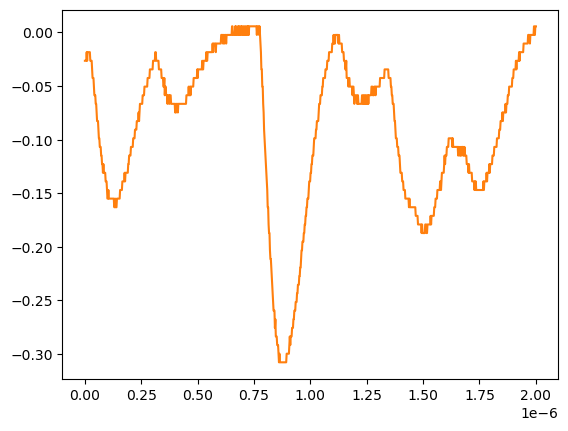

The file beside this chart, header and first rows:
# KEYSIGHT TECHNOLOGIES, MSO-X 3024T, MY58262555, 07.30.2019051434
# time, 1
# 2024-07-24 15:42:08.590413
0.000000000000000000e+00, -2.643219999999999945e-02
2.002002002002001797e-09, -2.643219999999999945e-02
4.004004004004003593e-09, -2.643219999999999945e-02
6.006006006006005804e-09, -2.643219999999999945e-02
8.008008008008007187e-09, -1.839199999999999863e-02
1.001001001001000857e-08, -2.643219999999999945e-02
1.201201201201201161e-08, -1.839199999999999863e-02
1.401401401401401299e-08, -1.839199999999999863e-02
1.601601601601601437e-08, -1.839199999999999863e-02
1.801801801801801741e-08, -1.839199999999999863e-02
2.002002002002001714e-08, -1.839199999999999863e-02
2.202202202202202018e-08, -1.839199999999999863e-02
2.402402402402402322e-08, -2.643219999999999945e-02
2.602602602602602294e-08, -2.643219999999999945e-02
2.802802802802802598e-08, -2.643219999999999945e-02
3.003003003003002571e-08, -2.643219999999999945e-02
3.203203203203202875e-08, -3.447240000000000026e-02
3.403403403403403179e-08, -4.251259999999999761e-02
3.603603603603603482e-08, -4.251259999999999761e-02
3.803803803803803124e-08, -4.251259999999999761e-02
4.004004004004003428e-08, -5.055280000000000190e-02
4.204204204204203732e-08, -5.859299999999999925e-02
4.404404404404404036e-08, -5.859299999999999925e-02
4.604604604604604339e-08, -5.859299999999999925e-02
4.804804804804804643e-08, -6.663320000000000354e-02
5.005005005005004285e-08, -6.663320000000000354e-02
5.205205205205204589e-08, -7.467340000000000089e-02
5.405405405405404893e-08, -8.271359999999999824e-02
5.605605605605605196e-08, -8.271359999999999824e-02
5.805805805805805500e-08, -8.271359999999999824e-02
6.006006006006005142e-08, -9.075379999999999558e-02
6.206206206206205446e-08, -9.879400000000000681e-02
6.406406406406405750e-08, -9.879400000000000681e-02
6.606606606606606053e-08, -1.068339999999999984e-01
6.806806806806806357e-08, -1.068339999999999984e-01
7.007007007007006661e-08, -1.068339999999999984e-01
7.207207207207206965e-08, -1.148740000000000039e-01
7.407407407407407268e-08, -1.148740000000000039e-01
7.607607607607606249e-08, -1.229149999999999965e-01
7.807807807807806552e-08, -1.229149999999999965e-01
8.008008008008006856e-08, -1.309549999999999881e-01
8.208208208208207160e-08, -1.229149999999999965e-01
8.408408408408407464e-08, -1.309549999999999881e-01
8.608608608608607767e-08, -1.309549999999999881e-01
8.808808808808808071e-08, -1.309549999999999881e-01
9.009009009009008375e-08, -1.309549999999999881e-01
9.209209209209208679e-08, -1.389950000000000074e-01
9.409409409409408982e-08, -1.389950000000000074e-01
9.609609609609609286e-08, -1.389950000000000074e-01
9.809809809809808266e-08, -1.470349999999999990e-01
1.001001001001000857e-07, -1.550749999999999906e-01
1.021021021021020887e-07, -1.550749999999999906e-01
1.041041041041040918e-07, -1.470349999999999990e-01
1.061061061061060948e-07, -1.550749999999999906e-01
1.081081081081080979e-07, -1.550749999999999906e-01
1.101101101101101009e-07, -1.550749999999999906e-01
1.121121121121121039e-07, -1.550749999999999906e-01
1.141141141141141070e-07, -1.550749999999999906e-01
... 942 more rows
